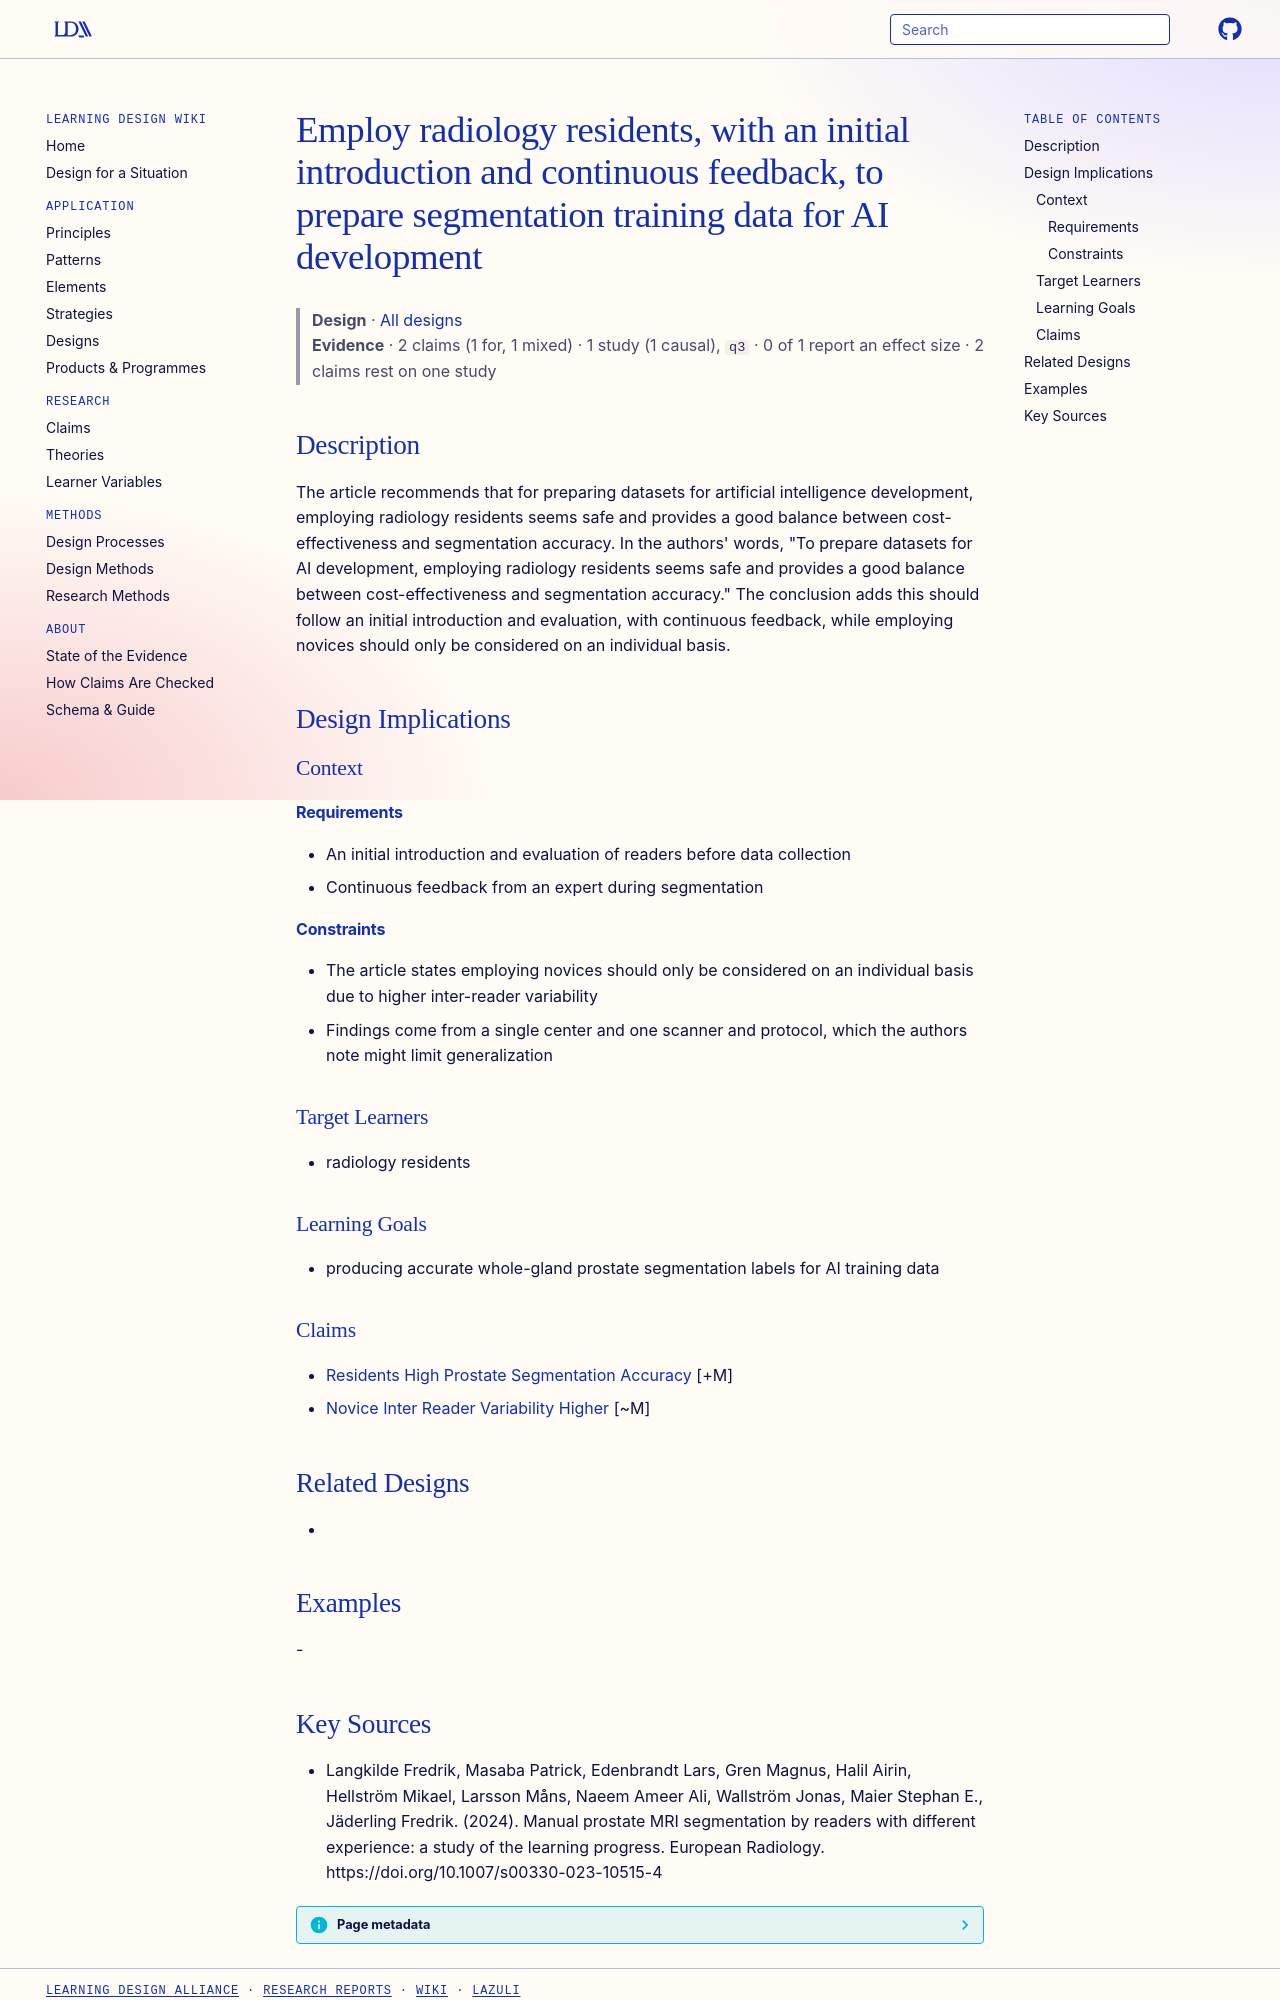

repository: Learning-Design-Alliance/learning-wiki · page: designs/employ-residents-for-ai-training-data/index.html · generator: mkdocs

---
type: design
id: employ-residents-for-ai-training-data
title: Employ radiology residents, with an initial introduction and continuous feedback, to prepare segmentation training data for AI development
description: The article recommends that for preparing datasets for artificial intelligence development, employing radiology residents seems safe and provides a good balance between cost-effectiveness and segmentation accuracy.
status: review
generated:
  by: "process:settle-candidates"
  at: 2026-11-07
sources:
  - id: langkilde-fredrik-2024
    resource: "https://doi.org/10.1007/s00330-023-10515-4"
    title: "Langkilde Fredrik, Masaba Patrick, Edenbrandt Lars, Gren Magnus, Halil Airin, Hellström Mikael, Larsson Måns, Naeem Ameer Ali, Wallström Jonas, Maier Stephan E., Jäderling Fredrik. (2024). Manual prostate MRI segmentation by readers with different experience: a study of the learning progress. European Radiology. https://doi.org/10.1007/s00330-023-10515-4"
    author: Langkilde Fredrik, Masaba Patrick, Edenbrandt Lars, Gren Magnus, Halil Airin, Hellström Mikael, Larsson Måns, Naeem Ameer Ali, Wallström Jonas, Maier Stephan E., Jäderling Fredrik
---

# Employ radiology residents, with an initial introduction and continuous feedback, to prepare segmentation training data for AI development

> **Design** · [All designs](index.md)
> **Evidence** · 2 claims (1 for, 1 mixed) · 1 study (1 causal), `q3` · 0 of 1 report an effect size · 2 claims rest on one study

## Description
The article recommends that for preparing datasets for artificial intelligence development, employing radiology residents seems safe and provides a good balance between cost-effectiveness and segmentation accuracy. In the authors' words, "To prepare datasets for AI development, employing radiology residents seems safe and provides a good balance between cost-effectiveness and segmentation accuracy." The conclusion adds this should follow an initial introduction and evaluation, with continuous feedback, while employing novices should only be considered on an individual basis.

## Design Implications

### Context
#### Requirements
- An initial introduction and evaluation of readers before data collection
- Continuous feedback from an expert during segmentation
#### Constraints
- The article states employing novices should only be considered on an individual basis due to higher inter-reader variability
- Findings come from a single center and one scanner and protocol, which the authors note might limit generalization

### Target Learners
- radiology residents

### Learning Goals
- producing accurate whole-gland prostate segmentation labels for AI training data

### Claims
- [Residents High Prostate Segmentation Accuracy](../claims/residents-high-prostate-segmentation-accuracy.md) [+M]
- [Novice Inter Reader Variability Higher](../claims/novice-inter-reader-variability-higher.md) [~M]

## Related Designs
- 

## Examples
-
